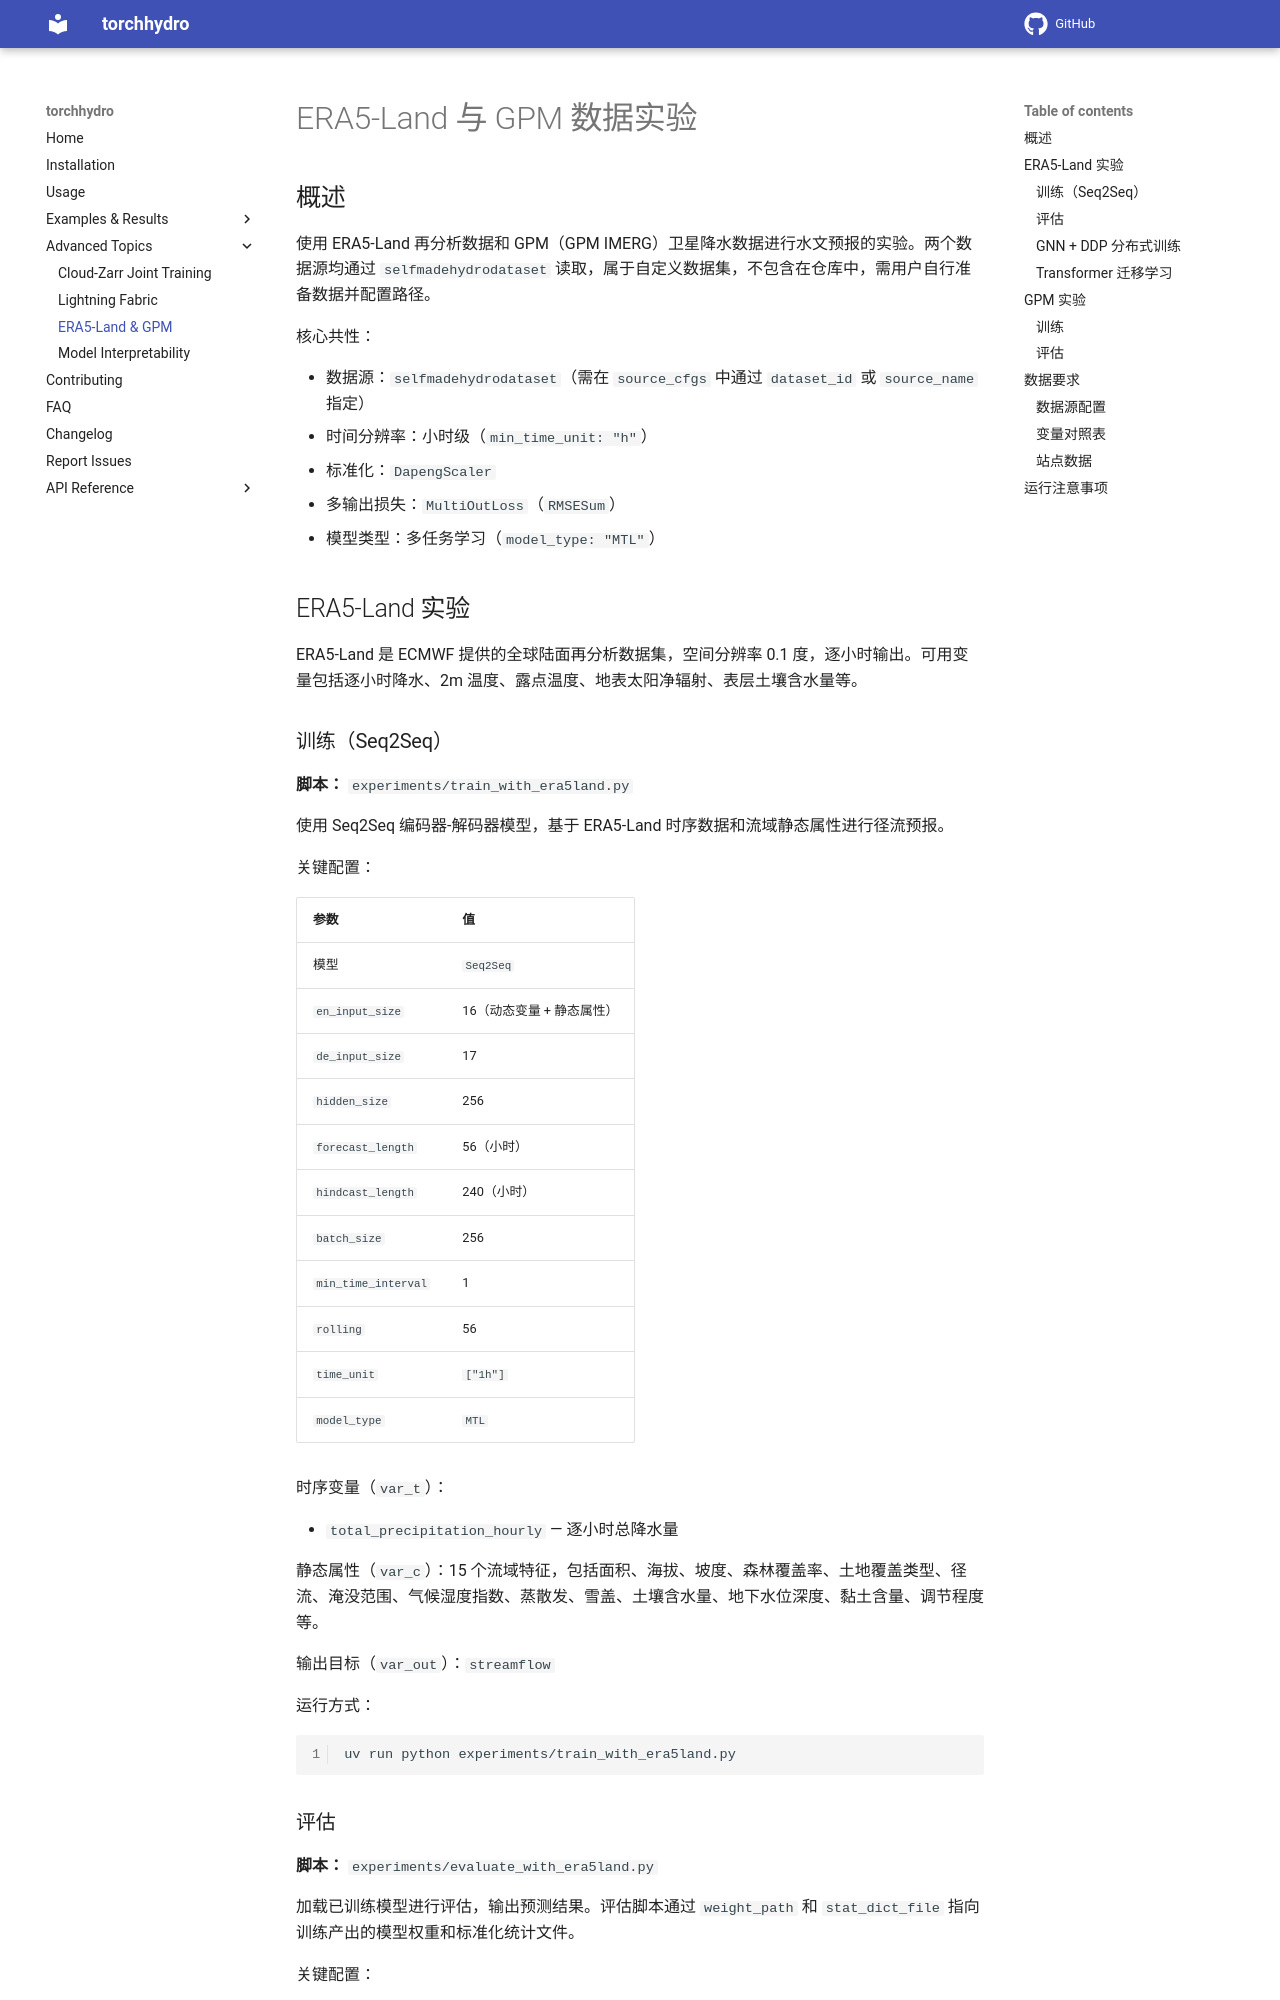

repository: OuyangWenyu/torchhydro · page: advanced/era5land_gpm_guide/index.html · generator: mkdocs

# ERA5-Land 与 GPM 数据实验

## 概述

使用 ERA5-Land 再分析数据和 GPM（GPM IMERG）卫星降水数据进行水文预报的实验。两个数据源均通过 `selfmadehydrodataset` 读取，属于自定义数据集，不包含在仓库中，需用户自行准备数据并配置路径。

核心共性：

- 数据源：`selfmadehydrodataset`（需在 `source_cfgs` 中通过 `dataset_id` 或 `source_name` 指定）
- 时间分辨率：小时级（`min_time_unit: "h"`）
- 标准化：`DapengScaler`
- 多输出损失：`MultiOutLoss`（`RMSESum`）
- 模型类型：多任务学习（`model_type: "MTL"`）

## ERA5-Land 实验

ERA5-Land 是 ECMWF 提供的全球陆面再分析数据集，空间分辨率 0.1 度，逐小时输出。可用变量包括逐小时降水、2m 温度、露点温度、地表太阳净辐射、表层土壤含水量等。

### 训练（Seq2Seq）

**脚本：** `experiments/train_with_era5land.py`

使用 Seq2Seq 编码器-解码器模型，基于 ERA5-Land 时序数据和流域静态属性进行径流预报。

关键配置：

| 参数 | 值 |
|------|-----|
| 模型 | `Seq2Seq` |
| `en_input_size` | 16（动态变量 + 静态属性） |
| `de_input_size` | 17 |
| `hidden_size` | 256 |
| `forecast_length` | 56（小时） |
| `hindcast_length` | 240（小时） |
| `batch_size` | 256 |
| `min_time_interval` | 1 |
| `rolling` | 56 |
| `time_unit` | `["1h"]` |
| `model_type` | `MTL` |

时序变量（`var_t`）：

- `total_precipitation_hourly` — 逐小时总降水量

静态属性（`var_c`）：15 个流域特征，包括面积、海拔、坡度、森林覆盖率、土地覆盖类型、径流、淹没范围、气候湿度指数、蒸散发、雪盖、土壤含水量、地下水位深度、黏土含量、调节程度等。

输出目标（`var_out`）：`streamflow`

运行方式：

```bash
uv run python experiments/train_with_era5land.py
```
